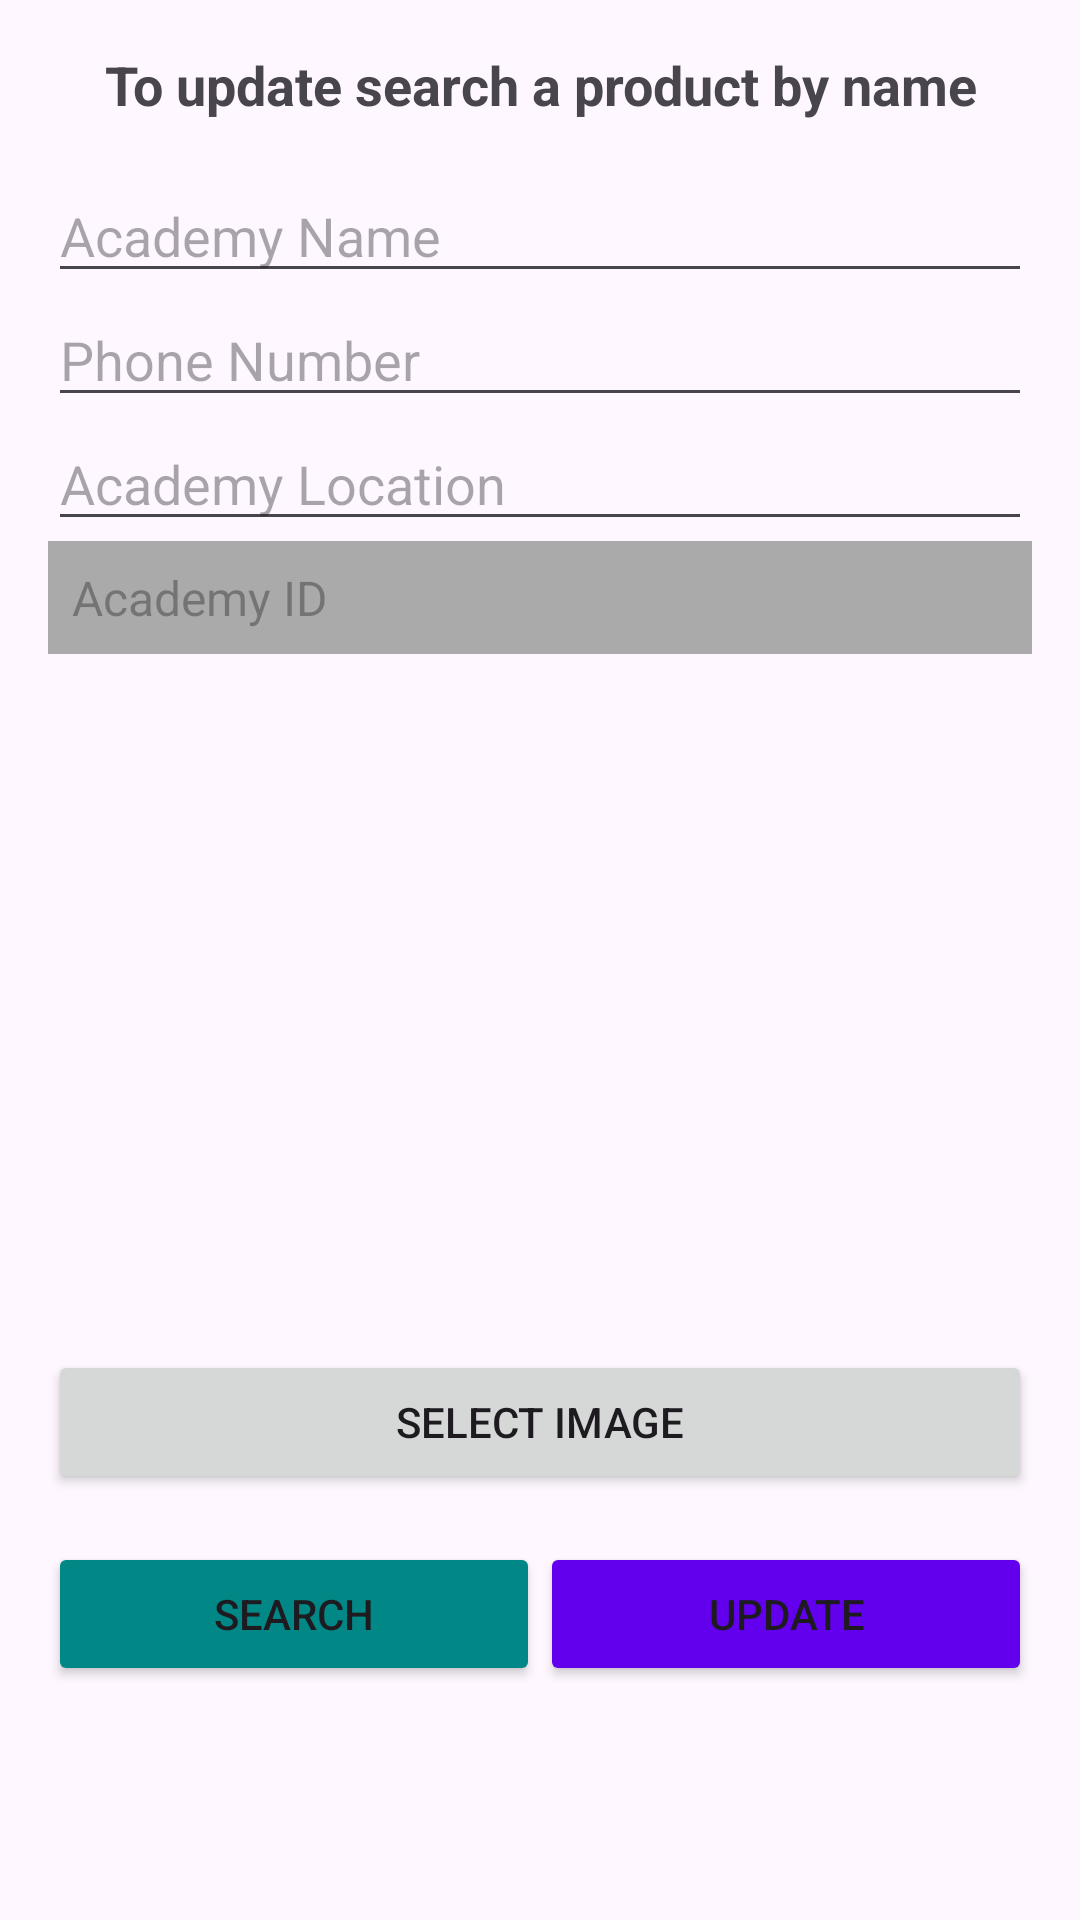

Android layout source for this screen:
<!-- AndroidManifest.xml: application theme Theme.SAFinalProject -->
<!-- res/layout/activity_update_academy.xml -->
<?xml version="1.0" encoding="utf-8"?>
<LinearLayout xmlns:android="http://schemas.android.com/apk/res/android"
    android:layout_width="match_parent"
    android:layout_height="match_parent"
    android:orientation="vertical"
    android:padding="16dp">


    <TextView
        android:id="@+id/text_view_header"
        android:layout_width="match_parent"
        android:layout_height="wrap_content"
        android:text="To update search a product by name"
        android:textSize="18sp"
        android:textStyle="bold"
        android:gravity="center"
        android:layout_marginBottom="16dp" />




    <EditText
        android:id="@+id/edit_text_Academy_name"
        android:layout_width="match_parent"
        android:layout_height="wrap_content"
        android:hint="Academy Name" />

    <EditText
        android:id="@+id/edit_text_Phone_Number"
        android:layout_width="match_parent"
        android:layout_height="wrap_content"
        android:hint="Phone Number"
        android:inputType="number" />

    <EditText
        android:id="@+id/edit_text_Academy_Location"
        android:layout_width="match_parent"
        android:layout_height="wrap_content"
        android:hint="Academy Location"
        android:inputType="text" />
    <TextView
        android:id="@+id/text_view_product_id"
        android:layout_width="match_parent"
        android:layout_height="wrap_content"
        android:hint="Academy ID"
        android:padding="8dp"
        android:background="@android:color/darker_gray"
        android:textColor="@android:color/white"
        android:textSize="16sp"
        android:enabled="false" />
    <ImageView
        android:id="@+id/image_view_product"
        android:layout_width="match_parent"
        android:layout_height="200dp"
        android:scaleType="centerCrop"
        android:layout_marginTop="16dp" />

    <Button
        android:id="@+id/button_select_image"
        android:layout_width="match_parent"
        android:layout_height="wrap_content"
        android:text="Select Image"
        android:layout_marginTop="16dp" />


    <LinearLayout
        android:layout_width="match_parent"
        android:layout_height="wrap_content"
        android:orientation="horizontal"
        android:layout_marginTop="16dp"
        android:weightSum="2">

        <Button
            android:id="@+id/button_search"
            android:layout_width="0dp"
            android:layout_height="wrap_content"
            android:layout_weight="1"
            android:backgroundTint="@color/design_default_color_secondary_variant"
            android:text="Search" />

        <Button
            android:id="@+id/button_update"
            android:layout_width="0dp"
            android:layout_height="wrap_content"
            android:layout_weight="1"
            android:backgroundTint="@color/design_default_color_primary"
            android:text="Update" />
    </LinearLayout>

</LinearLayout>
<!-- resources referenced by this layout -->
<resources>
  <style name="Theme.SAFinalProject" parent="Base.Theme.SAFinalProject" />
  <style name="Base.Theme.SAFinalProject" parent="Theme.Material3.DayNight.NoActionBar">
          
          
      </style>
</resources>
